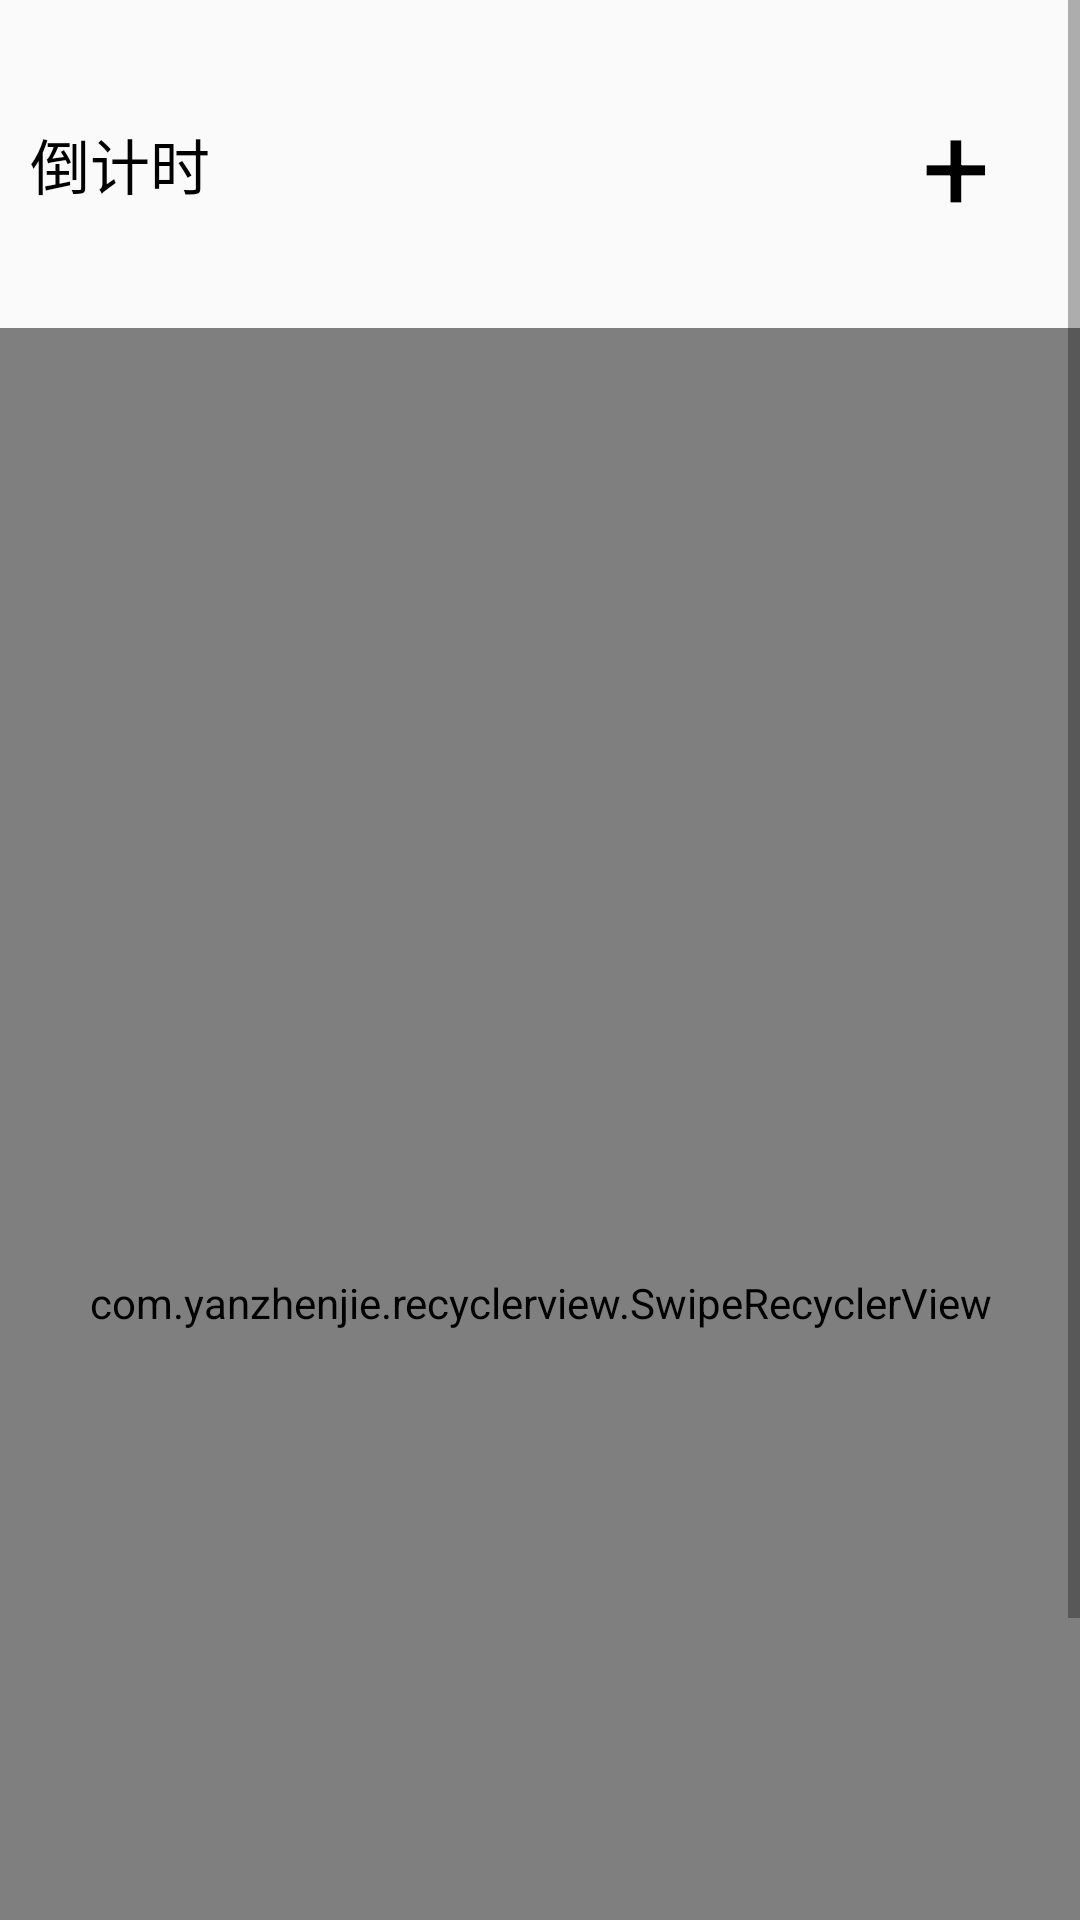

Android layout source for this screen:
<!-- AndroidManifest.xml: application theme Theme.CountDown -->
<!-- res/layout/fragment_index.xml -->
<?xml version="1.0" encoding="utf-8"?>
<ScrollView xmlns:android="http://schemas.android.com/apk/res/android"
    xmlns:tools="http://schemas.android.com/tools"
    android:layout_width="match_parent"
    android:layout_height="match_parent"
    android:background="@drawable/add_item_bg01"
    tools:context=".index.IndexFragment">

   <LinearLayout
       android:layout_width="match_parent"
       android:layout_height="100dp"
       android:orientation="vertical"
       >
       <RelativeLayout
           android:layout_width="match_parent"
           android:layout_height="match_parent"
           >
           <TextView
               android:layout_width="wrap_content"
               android:layout_height="wrap_content"
               android:text="倒计时"
               android:textSize="20dp"
               android:textColor="@color/black"
               android:layout_marginTop="40dp"
               android:layout_marginLeft="10dp"
               android:layout_marginBottom="40dp"
               ></TextView>

           <TextView
               android:id="@+id/add_item"
               android:layout_width="wrap_content"
               android:layout_height="wrap_content"
               android:layout_alignParentRight="true"
               android:layout_centerInParent="true"
               android:layout_marginRight="30dp"
               android:text="+"
               android:textColor="@color/black"
               android:textSize="40dp"></TextView>
       </RelativeLayout>

       <com.yanzhenjie.recyclerview.SwipeRecyclerView
           android:id="@+id/rv_slide"
           android:layout_width="match_parent"
           android:layout_height="650dp"
           ></com.yanzhenjie.recyclerview.SwipeRecyclerView>


   </LinearLayout>

</ScrollView>
<!-- resources referenced by this layout -->
<resources>
  <style name="Theme.CountDown" parent="Theme.Design.Light.NoActionBar">
          
          <item name="colorPrimary">@color/purple_500</item>
          <item name="colorPrimaryVariant">@color/purple_700</item>
          <item name="colorOnPrimary">@color/white</item>
          
          <item name="colorSecondary">@color/teal_200</item>
          <item name="colorSecondaryVariant">@color/teal_700</item>
          <item name="colorOnSecondary">@color/black</item>
          
          <item name="android:statusBarColor" tools:targetApi="l">?attr/colorPrimaryVariant</item>
          
      </style>
  <!-- not gathered from this repository: default colours our renderer supplied (Android Studio template values) -->
  <color name="purple_500">#FF6200EE</color>
  <color name="purple_700">#FF3700B3</color>
  <color name="teal_200">#FF03DAC5</color>
  <color name="teal_700">#FF018786</color>
  <color name="black">#FF000000</color>
  <color name="white">#FFFFFFFF</color>
</resources>
